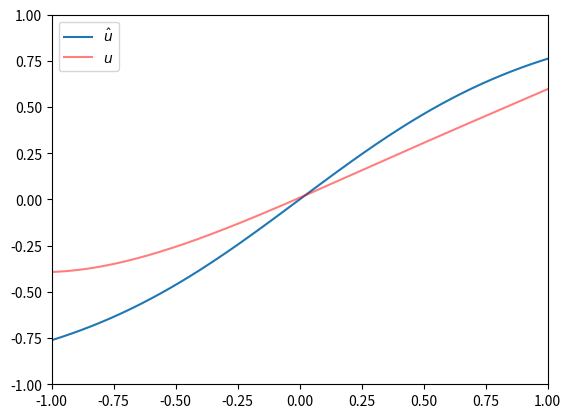

Recreate this plot in Python. (Note: this script raises an exception after producing the figure.)
# Crank-Nicholson (implicit) finite difference method for Burger's equation.
# Code written by Kyle Roth. Implicit finite difference method derived by Kyle Roth, Michael Nelson, and Jason Gardiner.
# 2018-12-04

import numpy as np
from scipy import linalg as la
from matplotlib import pyplot as plt
from matplotlib import animation
from scipy.optimize import fsolve

# TODO: Turn this into a more general implicit finite difference solver that accepts A and B as arguments (or
# something).

def conditions(U1, U0, K1, K2, h, h_aj, c_aj, d_aj, h_bj, c_bj, d_bj):
    """The nonlinear implicit Crank-Nicholson equations for 
    the transformed Burgers' equation.
    
    Parameters
        U1 (ndarray): The values of U^(n+1)
        U0 (ndarray): The values of U^n
        s (float): wave speed
        K1 (float): first constant in the equations
        K2 (float): second constant in the equations
    
    Returns
        out (ndarray): The residuals (differences between right- and left-hand sides) of the equation, accounting for
                       boundary conditions.
    """
    lhs = U1[1:-1] - U0[1:-1]
    K1_term = K1 * ((-U1[1:-1]) * (U1[2:] - U1[:-2]) + (-U0[1:-1]) * (U0[2:] - U0[:-2]))
    K2_term = K2 * (U1[2:] - 2 * U1[1:-1] + U1[:-2] + U0[2:] - 2 * U0[1:-1] + U0[:-2])
    rhs = K1_term + K2_term

    # calculate boundary conditions
    a_condition = (h * c_aj - d_aj) * U1[0] + d_aj * U1[1]
    b_condition = (h * c_bj + d_bj) * U1[-1] - d_bj * U1[-2]
    
    # We want to zero the difference between the first and last element of each successive U,
    # in addition to the requirement imposed on the interior.
    return np.concatenate(([h * h_aj - a_condition], lhs - rhs, [h * h_bj - b_condition]))


def burgers_equation(a, b, T, N_x, N_t, u_0, c_a, d_a, h_a, c_b, d_b, h_b):
    """
    """
    h = (b - a) / (N_x - 1)
    
    x = np.linspace(a, b, N_x)
    t = np.linspace(0, T, N_t)
    
    # evaluate the boundary condition functions along x or t
    H_a = h_a(t)
    C_a = c_a(t)
    D_a = d_a(t)
    H_b = h_b(t)
    C_b = c_b(t)
    D_b = d_b(t)

    # evaluate the initial condition function
    f_x0 = u_0(x)

    delt = T / (N_t - 1)
    delx = (b - a) / (N_x - 1)
    K1 = delt / 4 / delx
    K2 = delt / 2 / delx / delx
    
    # temporal iteration
    Us = [f_x0]
    
    for j in range(1, N_t):
        Us.append(fsolve(conditions, Us[-1], args=(Us[-1], K1, K2, h, H_a[j], C_a[j], D_a[j], H_b[j], C_b[j], D_b[j])))
    
    return np.array(Us)


if __name__ == '__main__':
    # Try tanh
    u_0 = lambda x: np.ones_like(x)

    # v = lambda x: 3.5 * (np.sin(3 * x) + 1) / np.sqrt(2 * np.pi) * np.exp(x ** 2 / -2)

    a = -1
    b = 1
    T = 1
    N_x = 151
    N_t = 351
    left_val = np.tanh(a) + 1 / (np.cosh(a) ** 2)
    right_val = np.tanh(b) + 1 / (np.cosh(b) ** 2)
    u_0 = lambda x: np.tanh(x)
    c_a = lambda t: np.ones_like(t) if type(t) == np.ndarray else 1
    d_a = lambda t: np.ones_like(t) if type(t) == np.ndarray else 1
    h_a = lambda t: np.ones_like(t) * left_val if type(t) == np.ndarray else left_val
    c_b = lambda t: np.ones_like(t) if type(t) == np.ndarray else 1
    d_b = lambda t: np.ones_like(t) if type(t) == np.ndarray else 1
    h_b = lambda t: np.ones_like(t) * right_val if type(t) == np.ndarray else right_val

    x = np.linspace(a, b, N_x)
    Us = burgers_equation(a, b, T, N_x, N_t, u_0, c_a, d_a, h_a, c_b, d_b, h_b)

    # animation
    fig = plt.figure()
    ax = fig.add_subplot(111)
    ax.set_xlim((x[0], x[-1]))
    ax.set_ylim((-1, 1))

    plt.plot(x, u_0(x))

    traj, = plt.plot([], [], color='r', alpha=0.5)

    def update(i):
        traj.set_data(x, Us[i])
        return traj

    plt.legend(['$\hat u$', '$u$'])
    ani = animation.FuncAnimation(fig, update, frames=range(len(Us)), interval=25)
    ani.save('test.mp4')
    plt.close()
